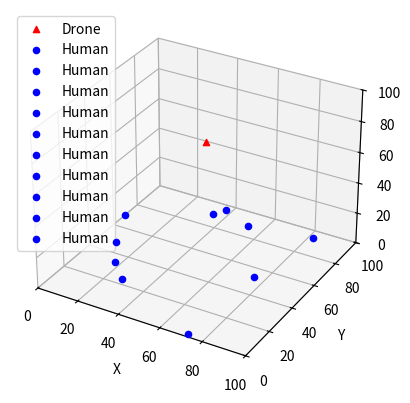

The script that saved this image:
# this code is meant to create the environment to fly the drone and simulate the algorithm 

import matplotlib.pyplot as plt
import numpy as np
import random

X_VAL = 100
Y_VAL = 100
Z_VAL = 100

class object3D:
    def __init__(self, x=0, y=0, z=0):
        self.x = x
        self.y = y
        self.z = z
    
    def set_position(self, x, y, z):
        self.x = x
        self.y = y
        self.z = z


class Drone(object3D):
    def __init__(self, x=0, y=0, z=0, signal_range=10, cone_angle=120):
        super().__init__(x, y, z)
        self.signal_range = signal_range
        self.cone_angle = cone_angle

    def within_signal_cone(self, human):
        """checks if the human on the ground is in the signal cone
        of the drone 

        Args:
            human (_class_): _a human class_
        """
        distance =  np.sqrt((self.x - human.x)**2 + (self.y - human.y)**2 + (self.z - human.z)**2)
        # if dt fail just return false
        if distance <= self.signal_range:
            # else check the signal cone component 
            angle_to_human = np.arctan2(human.y - self.y, human.x - self.x)
            angle_difference = np.abs(angle_to_human - np.arctan2(self.y, self.x))
            if angle_difference <= self.cone_angle/2:
                return True
        return False

class Human(object3D):
    def __init__(self, x=0, y=0, z=0):
        super().__init__(x, y, z)


class environment_3D:
    def __init__(self, width, length, height):
        """the environment that the drone and the human are to be placed in

        Args:
            width (int): x_value
            length (int): y_value
            height (int): z_value
        """
        self.width = width
        self.length = length
        self.height = height
        self.human = list()
        self.drone = list()
    
    def provide_dimensions(self):
        return (self.width, self.length, self.height)

    # adding item into free space to visualise
    def add_human(self, human):
        self.human.append(human)
    
    def add_drone(self, drone):
        self.drone.append(drone)

    def plot_space(self):
        fig = plt.figure()
        ax = fig.add_subplot(111, projection='3d')

        # Plot drones
        for drone in self.drone:
            ax.scatter(drone.x, drone.y, drone.z, c='r', marker='^', label='Drone')
        for human in self.human:
            ax.scatter(human.x, human.y, human.z, c='b', marker='o', label='Human')

        ax.set_xlabel('X')
        ax.set_ylabel('Y')
        ax.set_zlabel('Z')
        ax.set_xlim(0, self.width)
        ax.set_ylim(0, self.length)
        ax.set_zlim(0, self.height)
        ax.legend()

        plt.show()
        
def generate_humans(count, environment):
    """randomly generate COUNT number of humans over a given area in the environment

    Args:
        count (_int_): the number of humans that need to be generated
        environment (class): the 3d space class to get the cords data and append the human to it later
    """
    max_x_value = environment.width
    max_y_value = environment.length
    
    for _ in range(count):
        x = random.randint(0, max_x_value)
        y = random.randint(0, max_y_value)
        
        # generate the human
        human = Human(x, y, 0)
        
        # appending the human to the environment
        environment.add_human(human)
        
def generate_drone(count, environment, signal_range, cone_angle):
    """randomly generate COUNT number of humans over a given space in the environment

    Args:
        count (int): the number of drones that need to be generated
        environment (class): the 3d space class to get the cords data and append the human to it later
        signal_range (int): the range of the signal that the drone can provide
        cone_angle (int): the cone angle of the drones
    """
    max_x_value, max_y_value, max_z_value = environment.provide_dimensions()
    
    for _ in range(count):
        x = random.randint(0, max_x_value)
        y = random.randint(0, max_y_value)
        z = random.randint(0, max_z_value)
        
        # generate the drone
        drone = Drone(x, y, z, signal_range, cone_angle)
        
        # append the drone to the environment
        environment.add_drone(drone)

        
def generate_simulation(x, y, z, human_count, drone_count, signal_range, cone_angle):
    """one function to simulate everything

    Args:
        x (_int_): x_value
        y (int): y_value
        z (int): z_value
        human_count (int): number of human to deploy
        drone_count (int): number of drones to deploy
        signal_range (int): max range of the drone
        cone_angle (int): max angle from the drone to the humans
    """
    # configure the environment
    environment = environment_3D(X_VAL, Y_VAL, Z_VAL)
    
    # configure the humans in the environment
    generate_humans(human_count, environment)
    
    # configure the drone in the environment
    generate_drone(drone_count, environment, signal_range, cone_angle)
    
    # show the space
    environment.plot_space()

generate_simulation(X_VAL, Y_VAL, Z_VAL, 10, 1, 10, 60)